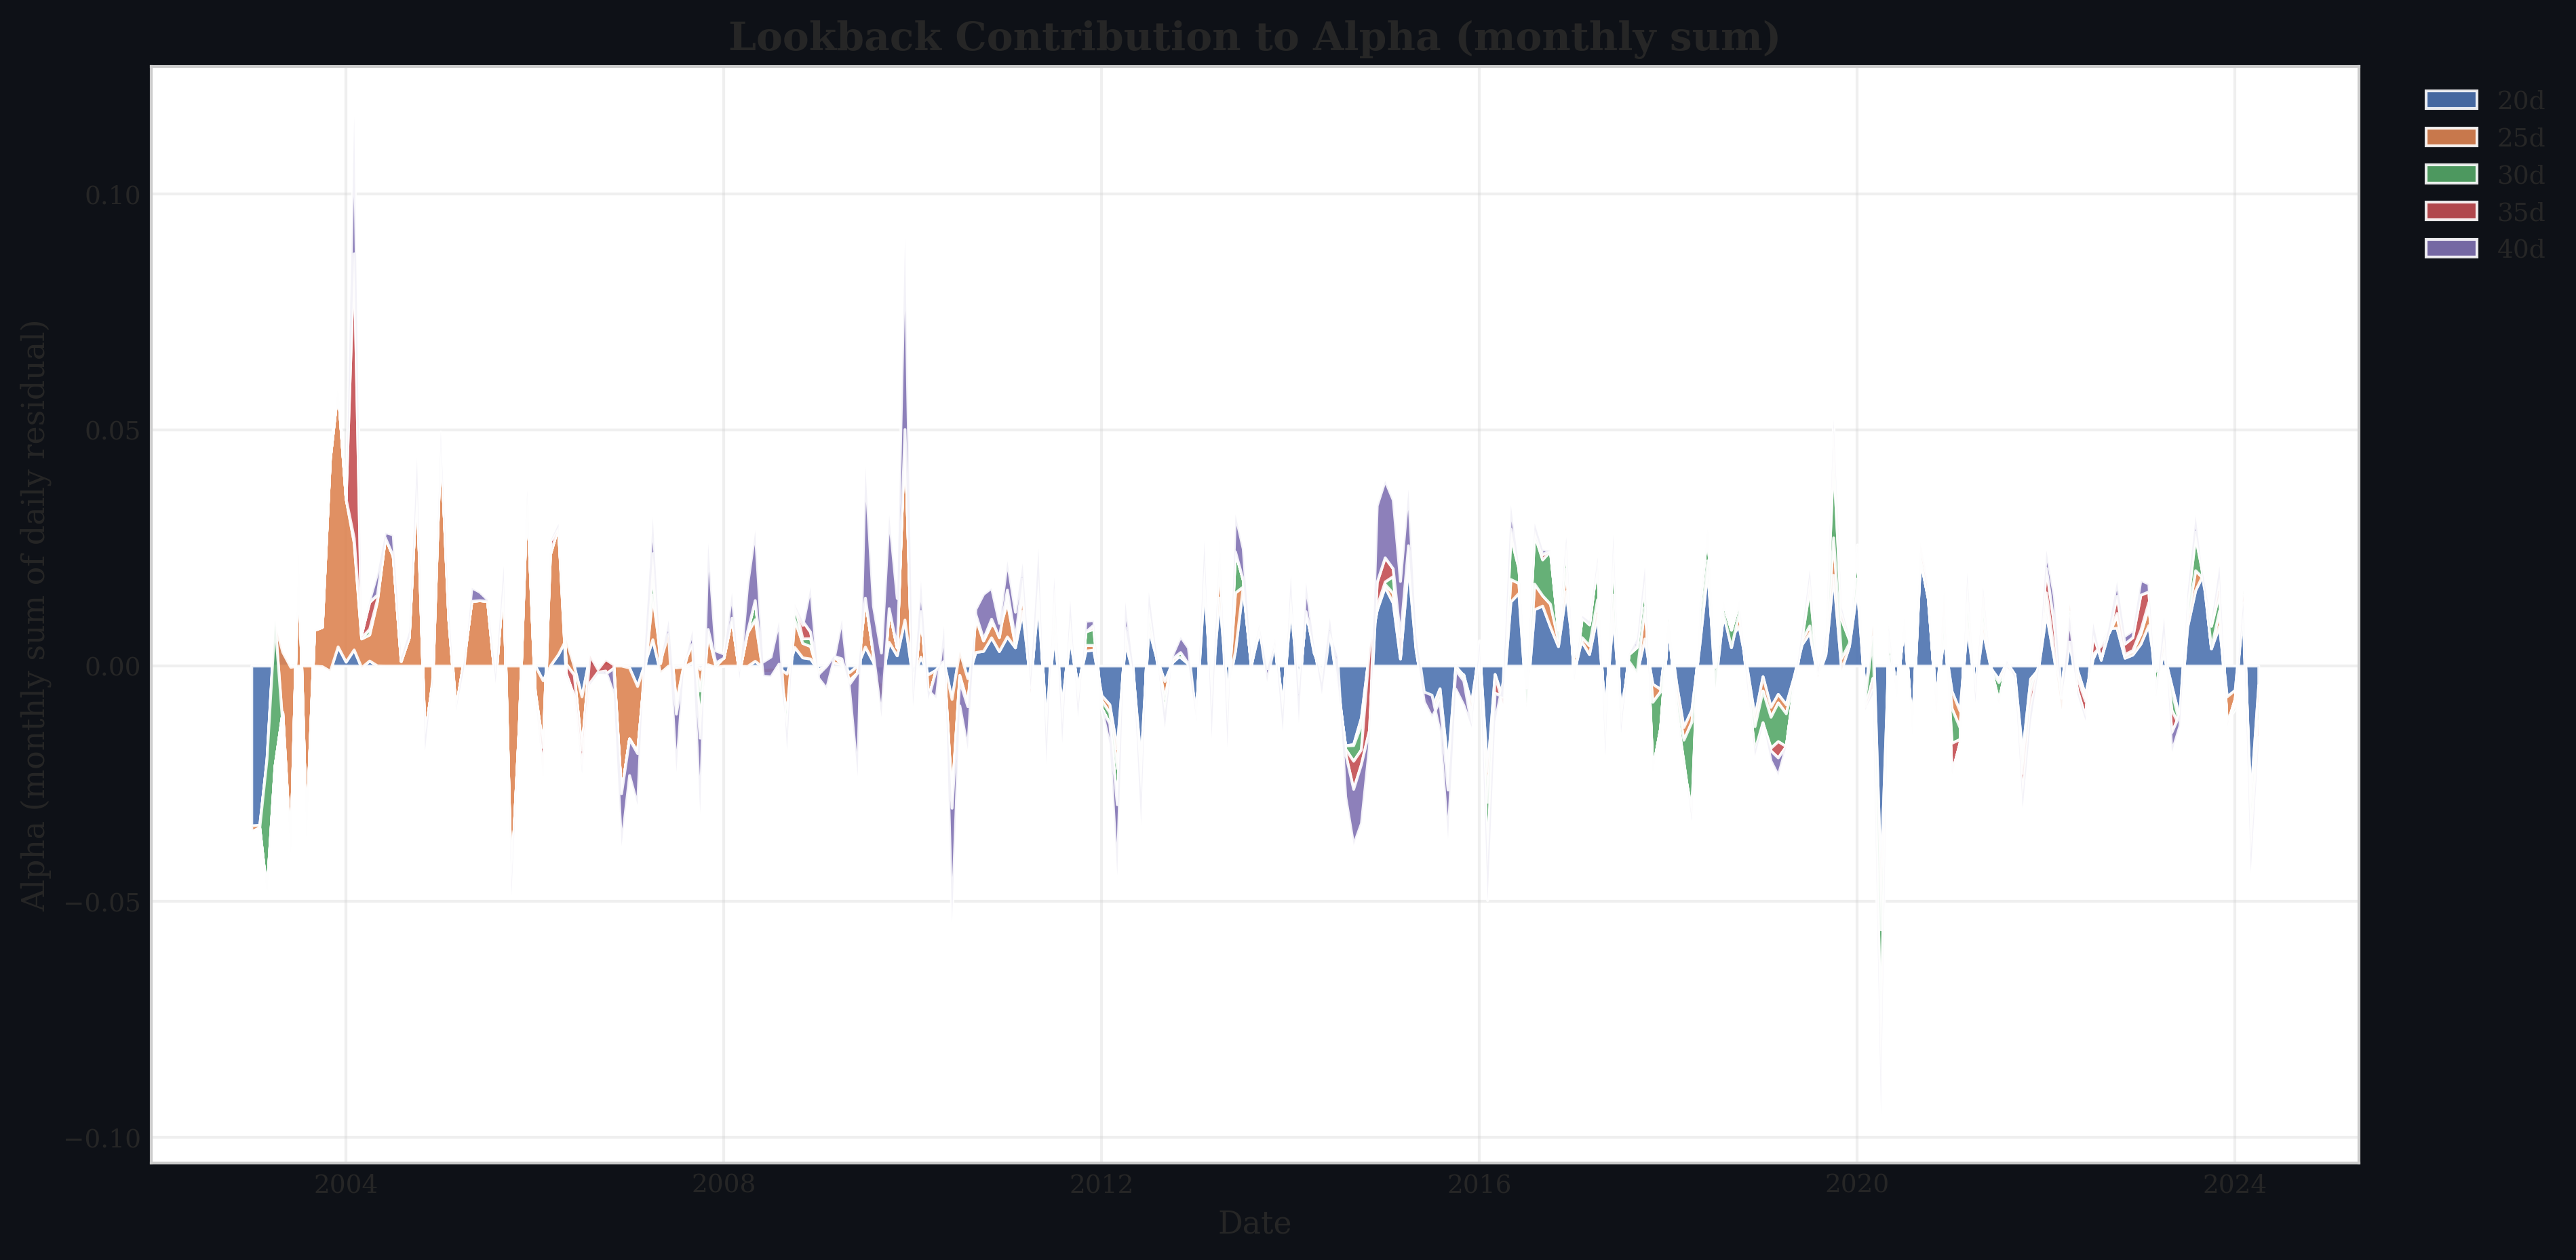

Values plotted in this chart, from the file beside it:
Date, 20, 25, 30, 35, 40
2002-12-31 00:00:00+00:00, -0.03389, -0.001294, 0.0, 0.0, 0.0
2003-01-31 00:00:00+00:00, -0.0338, -0.000542, 0.0, 0.0, 0.0
2003-02-28 00:00:00+00:00, -0.02017, 0.0004177, -0.02843, 0.0, 0.0
2003-03-31 00:00:00+00:00, 0.008924, 0.0006592, -0.0309, 0.0, 0.0
2003-04-30 00:00:00+00:00, 0.002924, -0.01539, 0.00257, 0.0, 0.0
2003-05-31 00:00:00+00:00, -0.0002724, -0.03902, -0.0002088, 0.0, 0.0
2003-06-30 00:00:00+00:00, 7.3048935e-11, 0.02343, -4.4390873e-11, 0.0, 0.0
2003-07-31 00:00:00+00:00, -1.2696174e-15, -0.03612, -1.699693e-15, 0.0, 0.0
2003-08-31 00:00:00+00:00, -9.907475e-18, 0.007581, -5.4075448e-18, 0.0, 0.0
2003-09-30 00:00:00+00:00, -0.000129, 0.008328, -3.7203794e-23, 0.0, 0.0
2003-10-31 00:00:00+00:00, -0.001102, 0.04511, -1.9785585e-26, 0.0, 0.0
2003-11-30 00:00:00+00:00, 0.00407, 0.05484, -5.1570352e-31, 0.0, 0.0
2003-12-31 00:00:00+00:00, 0.0008403, 0.03457, 8.152258e-34, 0.0, 0.0
2004-01-31 00:00:00+00:00, 0.003416, 0.02273, 0.0009838, 0.06027, 0.02902
2004-02-29 00:00:00+00:00, -0.0003467, 0.006088, 0.0002352, 0.0007549, -0.000113
2004-03-31 00:00:00+00:00, 0.001073, 0.005517, 0.001215, 0.00568, 0.0003943
2004-04-30 00:00:00+00:00, 4.101647e-05, 0.01365, 0.000366, 0.00101, 0.004538
2004-05-31 00:00:00+00:00, -6.5502675e-08, 0.02714, -4.3779963e-07, -1.4962972e-06, 0.001147
2004-06-30 00:00:00+00:00, 1.0639398e-12, 0.02332, 9.5554415e-12, 2.2836113e-11, 0.004491
2004-07-31 00:00:00+00:00, -2.0487661e-16, 0.0009868, -1.9153776e-15, -4.690874e-15, 0.0007678
2004-08-31 00:00:00+00:00, 4.4201692e-20, 0.006009, 4.0335048e-19, 9.244363e-19, 0.001357
2004-09-30 00:00:00+00:00, 1.7925823e-24, 0.03886, 6.980056e-24, 3.3801503e-23, 0.005077
2004-10-31 00:00:00+00:00, -1.799751e-27, -0.01496, -1.3777388e-26, -3.688684e-26, -0.003004
2004-11-30 00:00:00+00:00, 4.9292254e-31, -0.003537, 2.5163544e-30, 8.777702e-30, 0.001095
2004-12-31 00:00:00+00:00, 1.0045218e-34, 0.04793, 4.27873e-34, 1.761023e-33, 0.0017
2005-01-31 00:00:00+00:00, 2.0731876e-38, 0.009914, 8.953268e-38, 1.3993354e-05, 0.001966
2005-02-28 00:00:00+00:00, -1.498e-42, -0.009237, -6.805e-42, -2.5838526e-08, -0.0001948
2005-03-31 00:00:00+00:00, 0.0, 0.001081, 4e-45, -5.7904816e-11, -0.001579
2005-04-30 00:00:00+00:00, 0.0, 0.01372, 0.0, 5.5695794e-16, 0.002858
2005-05-31 00:00:00+00:00, 0.0, 0.01386, 0.0, 4.5250497e-19, 0.001811
2005-06-30 00:00:00+00:00, 0.0, 0.01373, 0.0, 1.1577287e-21, 0.0003635
2005-07-31 00:00:00+00:00, 0.0, -0.003627, 0.0, 4.7285675e-26, 0.001758
2005-08-31 00:00:00+00:00, 0.0, 0.01821, 0.0, -1.2373778e-30, 0.002948
2005-09-30 00:00:00+00:00, 0.0, -0.04645, 0.0, -1.0636012e-33, -0.001992
2005-10-31 00:00:00+00:00, 0.0, -0.0124, 0.0, -4.670924e-38, -0.0001161
2005-11-30 00:00:00+00:00, 0.0, 0.03647, 0.0, -1.372e-42, 0.0006055
2005-12-31 00:00:00+00:00, 5.4360655e-05, -0.005361, 0.0, 0.0, -0.0003827
2006-01-31 00:00:00+00:00, -0.00313, -0.01418, 0.0, -0.006544, 2.4193705e-05
2006-02-28 00:00:00+00:00, 1.6554175e-05, 0.0236, 0.0, 0.002807, 0.0001582
2006-03-31 00:00:00+00:00, 0.002416, 0.02713, 0.0, 2.0382511e-05, 0.0005322
2006-04-30 00:00:00+00:00, 0.005615, -0.005205, 0.0, -0.001983, -0.0003245
2006-05-31 00:00:00+00:00, -5.3562107e-05, -0.001901, 2.2738179e-05, -0.004576, 0.0001568
2006-06-30 00:00:00+00:00, -0.006526, -0.01131, -1.34173e-05, -0.004384, -0.000404
2006-07-31 00:00:00+00:00, 0.00218, 7.01886e-05, -4.269878e-06, -0.006213, 0.0003704
2006-08-31 00:00:00+00:00, -0.0002753, -0.0004635, -1.9574647e-10, -0.0009395, 0.0003815
2006-09-30 00:00:00+00:00, -1.754959e-05, 0.001404, 4.299553e-14, -0.003126, 0.0006873
2006-10-31 00:00:00+00:00, -3.2958525e-08, 0.0002487, -8.605819e-17, -0.0007389, -0.005438
2006-11-30 00:00:00+00:00, 4.7054943e-13, -0.02707, -1.3932124e-20, -1.3023343e-06, -0.01106
2006-12-31 00:00:00+00:00, -0.0004161, -0.01503, 4.7870856e-25, -0.0001015, -0.007672
2007-01-31 00:00:00+00:00, -0.004332, -0.01391, -0.0001116, -0.0001951, -0.01091
2007-02-28 00:00:00+00:00, 0.0003814, -0.001916, 0.0001602, 0.000463, 0.005034
2007-03-31 00:00:00+00:00, 0.005589, 0.009465, 0.005035, 0.003744, 0.007628
2007-04-30 00:00:00+00:00, -0.001478, 0.003762, -0.001759, 0.0004229, 0.0002661
2007-05-31 00:00:00+00:00, -1.631005e-09, 0.009619, 8.647622e-06, -8.256647e-06, -0.002927
2007-06-30 00:00:00+00:00, -0.0003847, -0.007472, -0.000606, -0.001748, -0.01218
2007-07-31 00:00:00+00:00, -0.000159, 0.0008152, -0.0009687, 0.0005954, 0.0008553
2007-08-31 00:00:00+00:00, 0.0007171, 0.003988, 0.002084, 0.000718, -0.00289
2007-09-30 00:00:00+00:00, -0.000703, -0.004593, -0.006403, -0.003595, -0.01592
2007-10-31 00:00:00+00:00, 0.0002827, 0.006528, 0.000909, 3.1796153e-05, 0.01824
2007-11-30 00:00:00+00:00, -0.0002668, 0.0002131, 0.0007245, -6.2721806e-09, 0.002526
... 196 more rows
